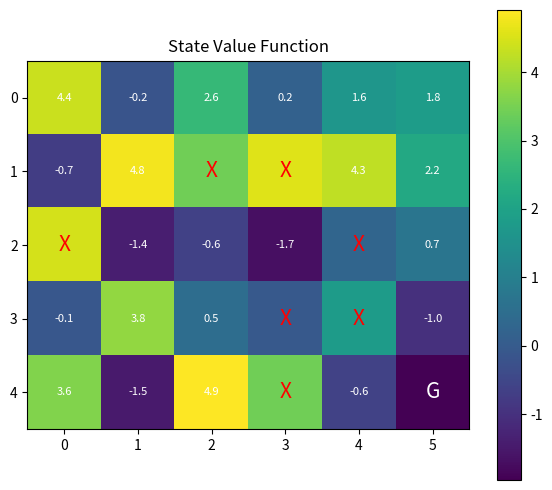
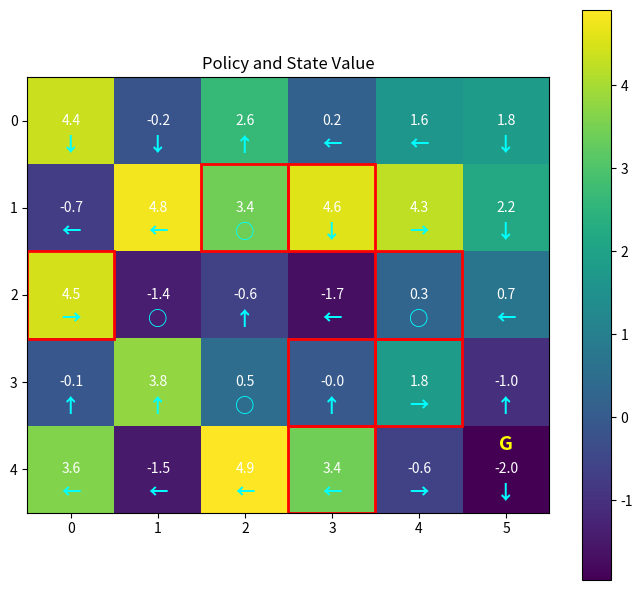

Recreate these plots in Python, in order.
import numpy as np
import matplotlib.pyplot as plt


class GridWorld:
    """
    Grid World with:
    - forbidden areas
    - terminal goal at bottom-right
    - reward matrix
    """

    # actions: 0=stop, 1=up, 2=down, 3=left, 4=right
    ACTIONS = {
        0: (0, 0),
        1: (-1, 0),
        2: (1, 0),
        3: (0, -1),
        4: (0, 1),
    }

    def __init__(self, m, n, forbidden_ratio=0.2, seed=None):
        self.m = m
        self.n = n

        if seed is not None:
            np.random.seed(seed)

        # policy & state value
        self.policy = np.zeros((m, n), dtype=int)
        self.state_value = np.zeros((m, n), dtype=float)

        # terminal state
        self.goal = (m - 1, n - 1)

        # forbidden areas
        self.forbidden = np.zeros((m, n), dtype=bool)
        self._generate_forbidden(forbidden_ratio)

        # reward matrix
        self.reward = np.zeros((m, n), dtype=float)
        self._init_reward()

    def _generate_forbidden(self, ratio):
        """
        Randomly generate forbidden areas,
        excluding the goal.
        """
        num_cells = self.m * self.n
        num_forbidden = int(num_cells * ratio)

        candidates = [
            (i, j)
            for i in range(self.m)
            for j in range(self.n)
            if (i, j) != self.goal
        ]

        chosen = np.random.choice(len(candidates), num_forbidden, replace=False)
        for idx in chosen:
            i, j = candidates[idx]
            self.forbidden[i, j] = True

    def _init_reward(self):
        """
        Initialize reward matrix.
        """
        self.reward[:, :] = 0.0
        self.reward[self.forbidden] = -1.0
        self.reward[self.goal] = 10.0

    def random_policy(self):
        self.policy = np.random.randint(0, 5, size=(self.m, self.n))

    def step(self, state, action):
        """
        One-step transition:
        return next_state, reward, done
        """
        if state == self.goal:
            return state, 10.0, True

        dx, dy = self.ACTIONS[action]
        x, y = state
        nx, ny = x + dx, y + dy

        # out of bounds
        if nx < 0 or nx >= self.m or ny < 0 or ny >= self.n:
            return state, -1.0, False

        next_state = (nx, ny)

        # forbidden
        if self.forbidden[nx, ny]:
            return next_state, -1.0, False

        # goal
        if next_state == self.goal:
            return next_state, 10.0, True

        # normal cell
        return next_state, 0.0, False


def plot_state_value(state_value, forbidden, goal, save_path="state_value.png"):
    plt.figure(figsize=(6, 5))
    im = plt.imshow(state_value, cmap="viridis")
    plt.colorbar(im)

    m, n = state_value.shape
    for i in range(m):
        for j in range(n):
            if forbidden[i, j]:
                plt.text(j, i, "X", ha="center", va="center", color="red", fontsize=15)
            elif (i, j) == goal:
                plt.text(j, i, "G", ha="center", va="center", color="white", fontsize=15)
            else:
                plt.text(j, i, f"{state_value[i, j]:.1f}",
                         ha="center", va="center", color="white", fontsize=8)

    plt.title("State Value Function")
    plt.tight_layout()
    plt.savefig(save_path, dpi=300)
    plt.close()


def plot_policy_and_value(
    state_value,
    policy,
    forbidden,
    goal,
    save_path="policy_and_value.png"
):
    """
    Plot policy arrows + state value heatmap.
    Forbidden areas are NOT terminal and still have values.
    """
    action_symbol = {
        0: "○",   # stop
        1: "↑",
        2: "↓",
        3: "←",
        4: "→",
    }

    m, n = state_value.shape

    plt.figure(figsize=(7, 6))
    im = plt.imshow(state_value, cmap="viridis")
    plt.colorbar(im)

    for i in range(m):
        for j in range(n):
            # state value
            plt.text(
                j, i,
                f"{state_value[i, j]:.1f}",
                ha="center",
                va="center",
                color="white",
                fontsize=10
            )

            # policy arrow
            symbol = action_symbol[policy[i, j]]
            plt.text(
                j, i + 0.28,
                symbol,
                ha="center",
                va="center",
                color="cyan",
                fontsize=14,
                fontweight="bold"
            )

            # forbidden area marker (still valid state)
            if forbidden[i, j]:
                plt.gca().add_patch(
                    plt.Rectangle(
                        (j - 0.5, i - 0.5),
                        1, 1,
                        fill=False,
                        edgecolor="red",
                        linewidth=2
                    )
                )

            # goal marker
            if (i, j) == goal:
                plt.text(
                    j, i - 0.28,
                    "G",
                    ha="center",
                    va="center",
                    color="yellow",
                    fontsize=14,
                    fontweight="bold"
                )

    plt.title("Policy and State Value")
    plt.xticks(range(n))
    plt.yticks(range(m))
    plt.grid(False)
    plt.tight_layout()
    plt.savefig(save_path, dpi=300)
    plt.close()



if __name__ == "__main__":
    env = GridWorld(m=5, n=6, forbidden_ratio=0.25, seed=42)

    env.random_policy()
    env.state_value = np.random.uniform(-2, 5, size=(5, 6))

    print("Forbidden area (True = forbidden):")
    print(env.forbidden)

    print("\nReward matrix:")
    print(env.reward)

    print("\nPolicy matrix:")
    print(env.policy)

    # Original state value visualization
    plot_state_value(
        env.state_value,
        env.forbidden,
        env.goal,
        save_path="state_value.png"
    )

    # New policy + value visualization
    plot_policy_and_value(
        state_value=env.state_value,
        policy=env.policy,
        forbidden=env.forbidden,
        goal=env.goal,
        save_path="policy_and_value.png"
    )

    print("\nGenerated files:")
    print("- state_value.png: display only state values")
    print("- policy_and_value.png: display policy arrows + state values")
